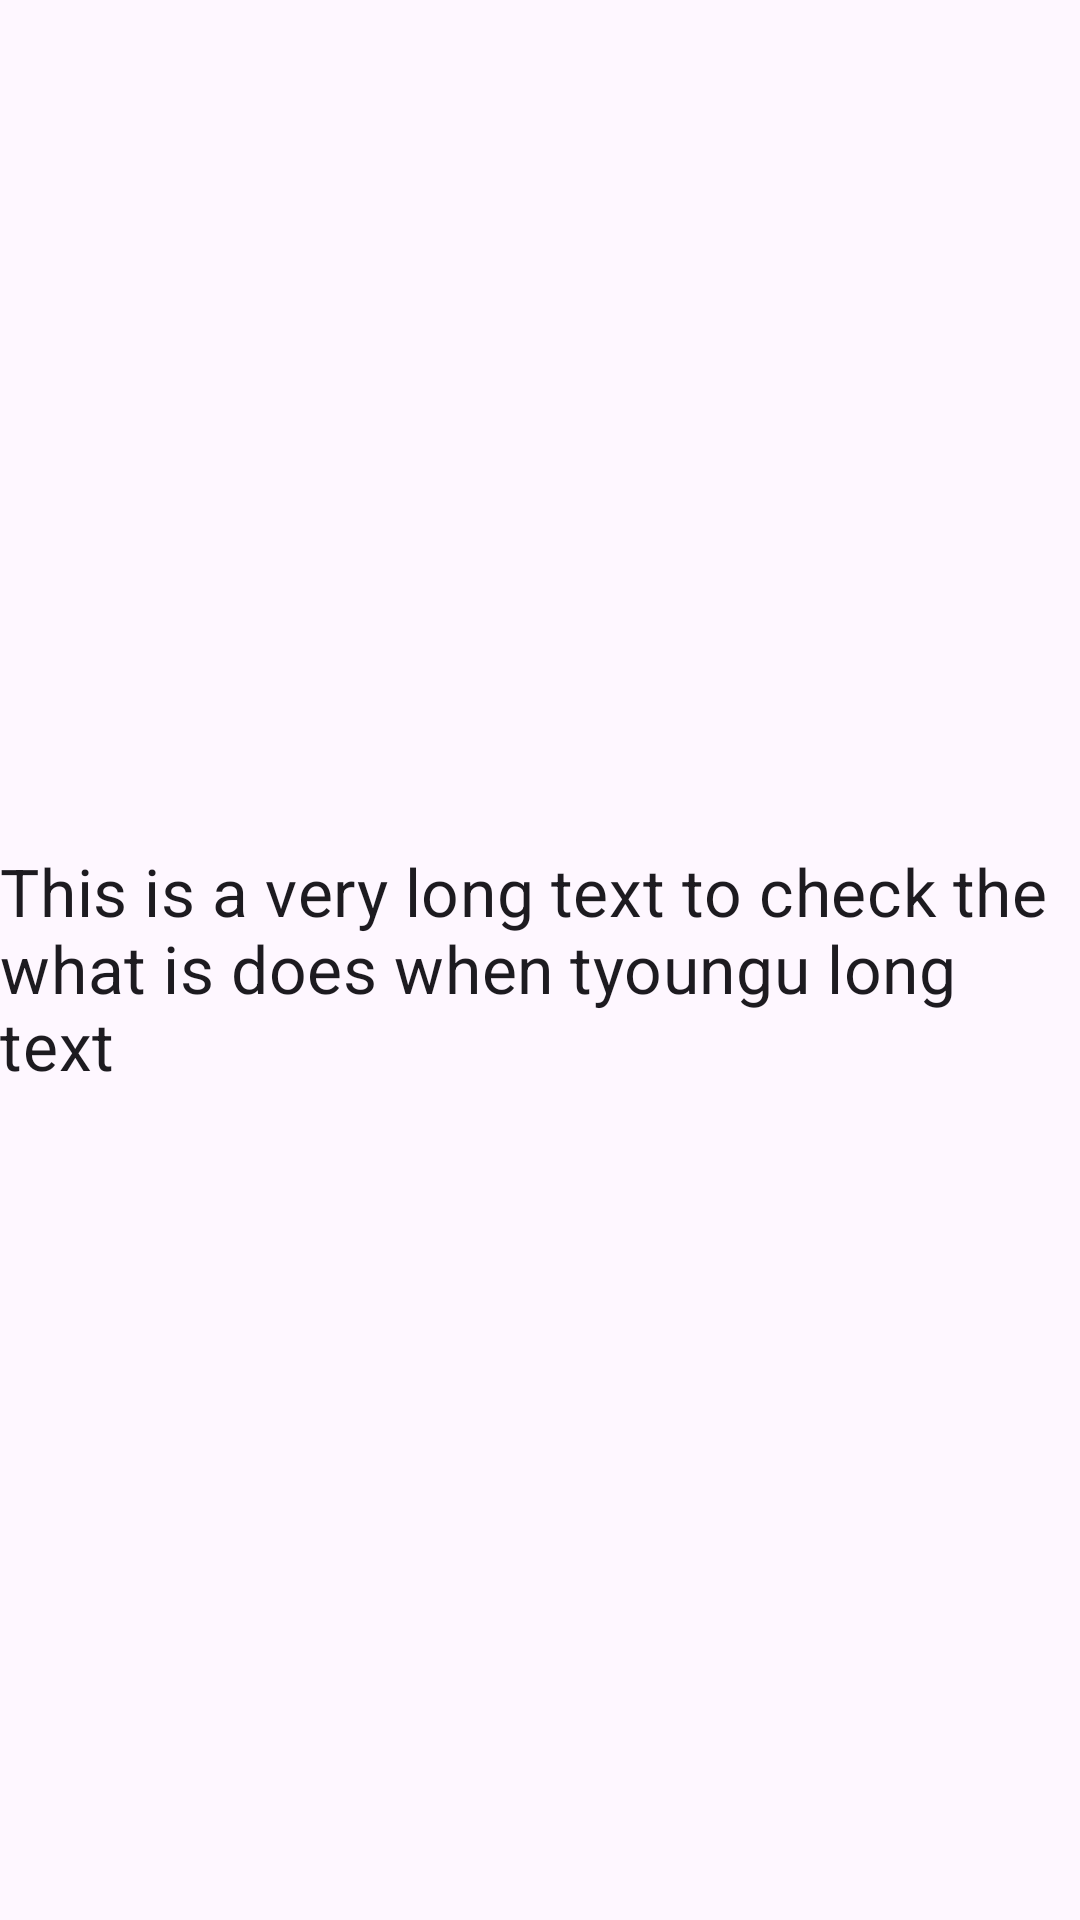

This screen was rendered from an Android layout file. Write that file and the resources it references.
<!-- AndroidManifest.xml: application theme Theme.NotesLite -->
<!-- res/layout/create_edit_adaptor_string_item.xml -->
<?xml version="1.0" encoding="utf-8"?>
<androidx.constraintlayout.widget.ConstraintLayout
xmlns:android="http://schemas.android.com/apk/res/android"
android:layout_width="match_parent"
android:layout_height="wrap_content"
xmlns:app="http://schemas.android.com/apk/res-auto">


<com.google.android.material.textfield.TextInputEditText
    android:id="@+id/et_sub_text"
    style="@style/string_item_style"
    android:layout_width="match_parent"
    android:layout_height="wrap_content"
    android:layout_marginTop="5dp"
    android:inputType="textMultiLine"
    android:textAlignment="textStart"
    android:text="This is a very long text to check the what is does when tyoungu long text"
    android:textSize="22sp"
    app:layout_constrainedWidth="true"
    app:layout_constraintBottom_toBottomOf="parent"
    app:layout_constraintStart_toStartOf="parent"
    app:layout_constraintEnd_toEndOf="parent"
    app:layout_constraintTop_toTopOf="parent"
    />

</androidx.constraintlayout.widget.ConstraintLayout>
<!-- resources referenced by this layout -->
<resources>
  <style name="string_item_style" parent="Widget.Design.TextInputEditText">
          <item name="enforceMaterialTheme">true</item>
          <item name="enforceTextAppearance">true</item>
          <item name="android:background">@null</item>
          <item name="android:textAppearance">?attr/textAppearanceSubtitle1</item>
          <item name="textInputLayoutFocusedRectEnabled">true</item>
      </style>
  <style name="Theme.NotesLite" parent="Base.Theme.NotesLite">
         <item name="android:colorPrimary">@color/yellow_primary_color</item>
  
  
  
      </style>
  <style name="Base.Theme.NotesLite" parent="Theme.Material3.DayNight.NoActionBar">
          
          
          <item name="android:windowActivityTransitions">true</item>
  
          
  
  
      </style>
  <color name="yellow_primary_color">#FCFF55</color>
</resources>
